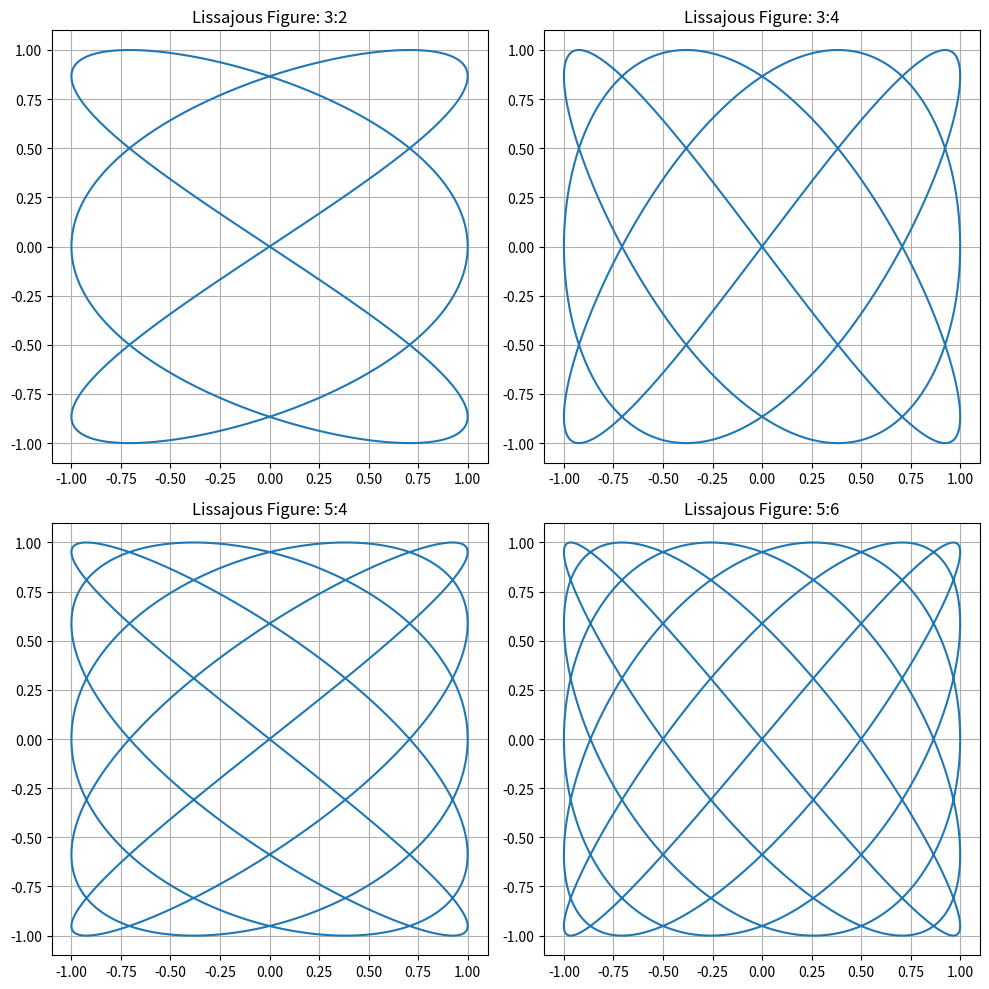

This chart was generated by the following Python code:
import numpy as np
import matplotlib.pyplot as plt

# Создадим фигуру и оси
fig, axs = plt.subplots(2, 2, figsize=(10, 10))

# Соотношения частот
ratios = [(3, 2), (3, 4), (5, 4), (5, 6)]

t = np.linspace(0, 2 * np.pi, 1000)

for ax, (a, b) in zip(axs.flatten(), ratios):
    x = np.sin(a * t)
    y = np.sin(b * t)
    ax.plot(x, y)
    ax.set_title(f'Lissajous Figure: {a}:{b}')
    ax.grid(True)

plt.tight_layout()
plt.show()